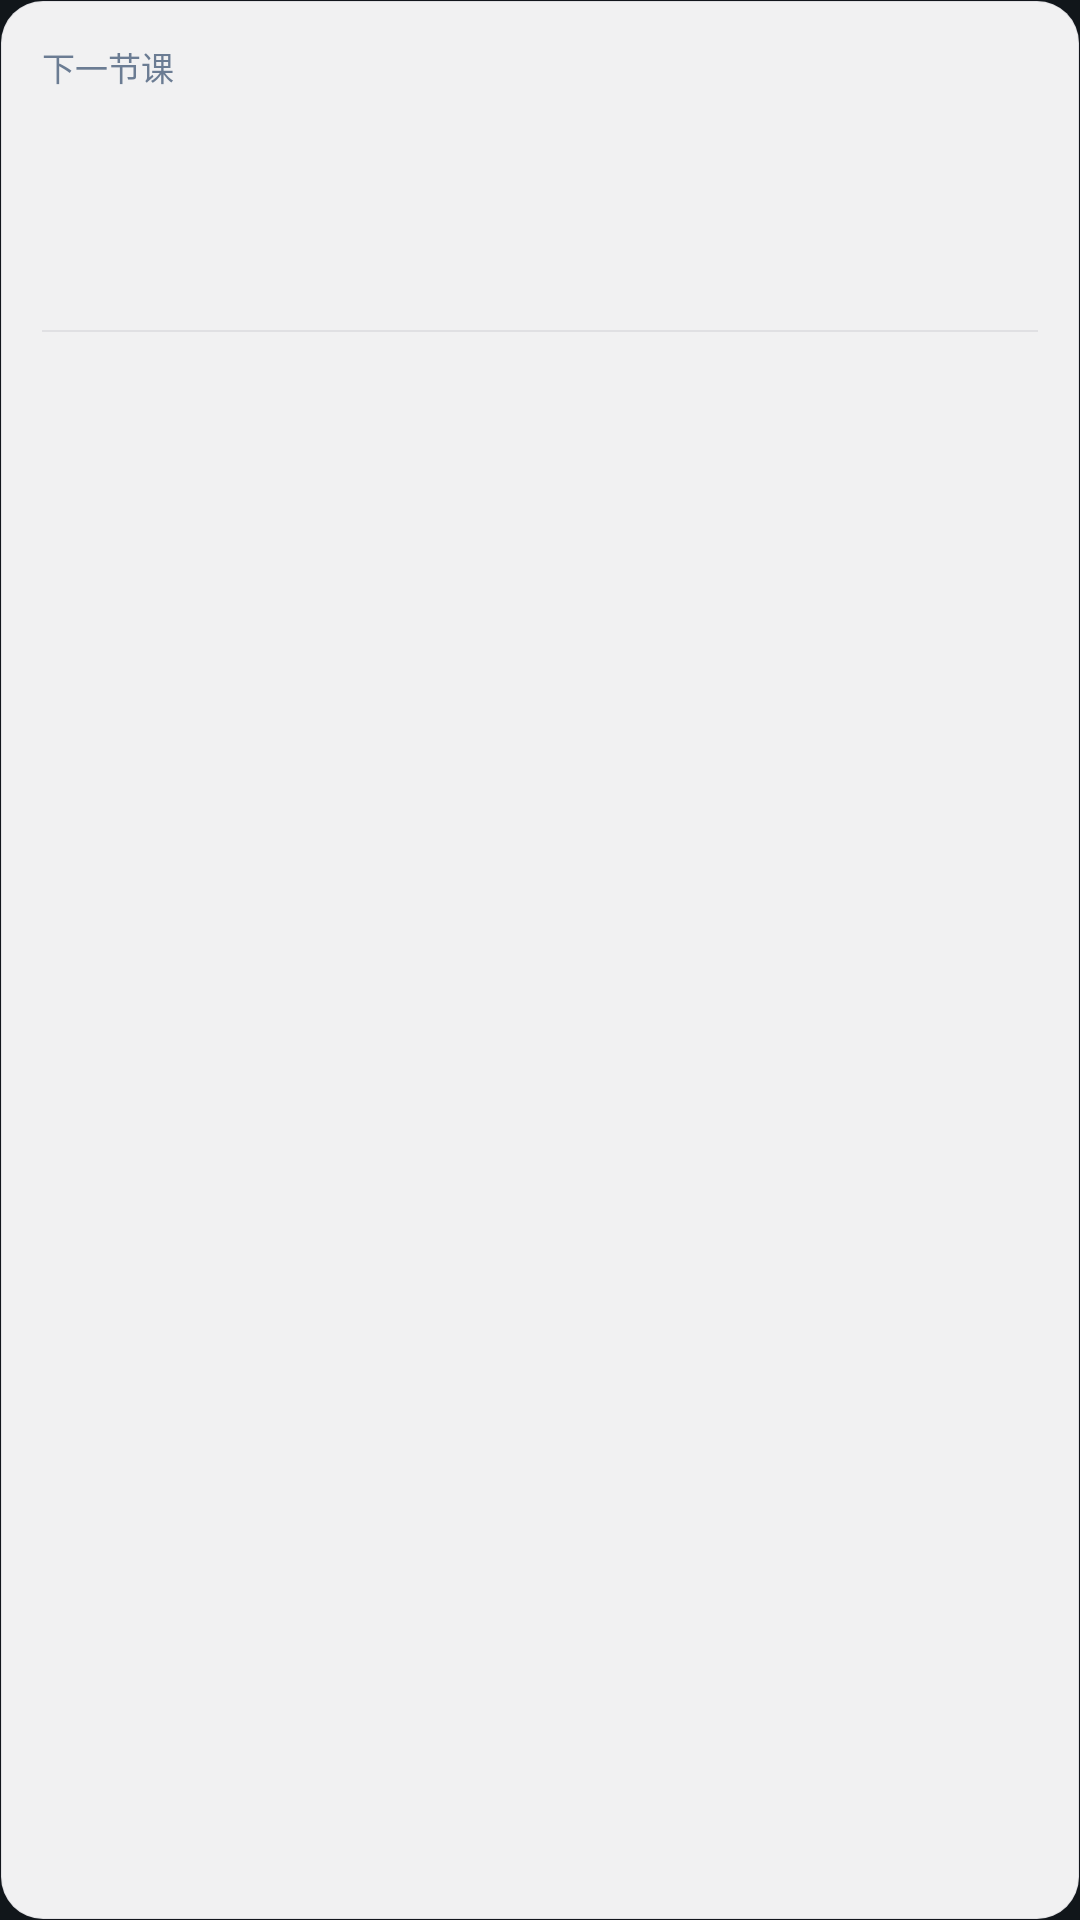

This screen was rendered from an Android layout file. Write that file and the resources it references.
<!-- AndroidManifest.xml: application theme Theme.Rin -->
<!-- res/layout/widget_sign.xml -->
<?xml version="1.0" encoding="utf-8"?>
<LinearLayout xmlns:android="http://schemas.android.com/apk/res/android"
    android:layout_width="match_parent"
    android:layout_height="match_parent"
    android:orientation="vertical"
    android:background="@drawable/widget_bg"
    android:padding="14dp">

    
    <LinearLayout
        android:layout_width="match_parent"
        android:layout_height="wrap_content"
        android:orientation="horizontal">

        <TextView
            android:id="@+id/widget_label"
            android:layout_width="0dp"
            android:layout_height="wrap_content"
            android:layout_weight="1"
            android:text="下一节课"
            android:textSize="11sp"
            android:textColor="#6B7C93" />

        <TextView
            android:id="@+id/widget_monitor_status"
            android:layout_width="wrap_content"
            android:layout_height="wrap_content"
            android:textSize="11sp"
            android:textColor="#1E88E5" />
    </LinearLayout>

    
    <TextView
        android:id="@+id/widget_course_name"
        android:layout_width="match_parent"
        android:layout_height="wrap_content"
        android:layout_marginTop="6dp"
        android:textSize="16sp"
        android:textColor="#1A2332"
        android:textStyle="bold"
        android:maxLines="1"
        android:ellipsize="end" />

    
    <TextView
        android:id="@+id/widget_course_meta"
        android:layout_width="match_parent"
        android:layout_height="wrap_content"
        android:layout_marginTop="2dp"
        android:textSize="12sp"
        android:textColor="#6B7C93"
        android:maxLines="1"
        android:ellipsize="end" />

    
    <TextView
        android:id="@+id/widget_countdown"
        android:layout_width="match_parent"
        android:layout_height="wrap_content"
        android:layout_marginTop="6dp"
        android:textSize="13sp"
        android:textColor="#1E88E5" />

    
    <TextView
        android:layout_width="match_parent"
        android:layout_height="0.5dp"
        android:layout_marginTop="10dp"
        android:layout_marginBottom="6dp"
        android:background="#141A2332" />

    
    <TextView
        android:id="@+id/widget_footer"
        android:layout_width="match_parent"
        android:layout_height="wrap_content"
        android:textSize="10sp"
        android:textColor="#9AACBF"
        android:maxLines="1"
        android:ellipsize="end" />
</LinearLayout>
<!-- resources referenced by this layout -->
<resources>
  <!-- drawable widget_bg (drawable) -->
  <?xml version="1.0" encoding="utf-8"?>
  <shape xmlns:android="http://schemas.android.com/apk/res/android" android:shape="rectangle">
      <corners android:radius="14dp" />
      <solid android:color="#F0FFFFFF" />
      <stroke android:width="0.5dp" android:color="#141A2332" />
  </shape>
  <style name="Theme.Rin" parent="android:style/Theme.Material.Light.NoActionBar">
          <item name="android:windowBackground">@color/ic_launcher_background</item>
          <item name="android:statusBarColor">@android:color/transparent</item>
          <item name="android:navigationBarColor">@android:color/transparent</item>
      </style>
  <color name="ic_launcher_background">#11161A</color>
</resources>
